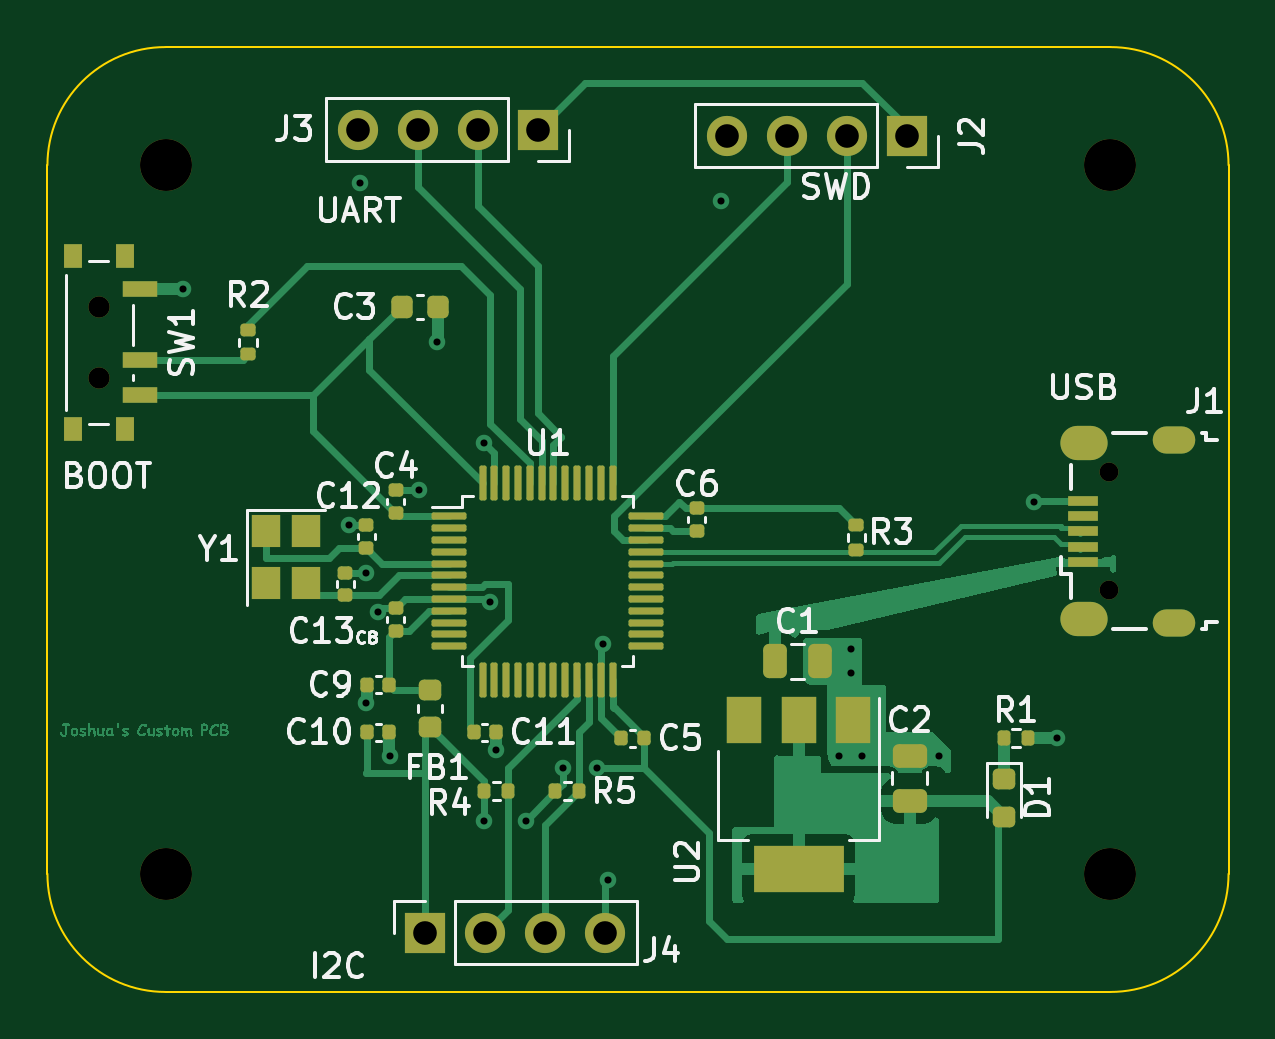
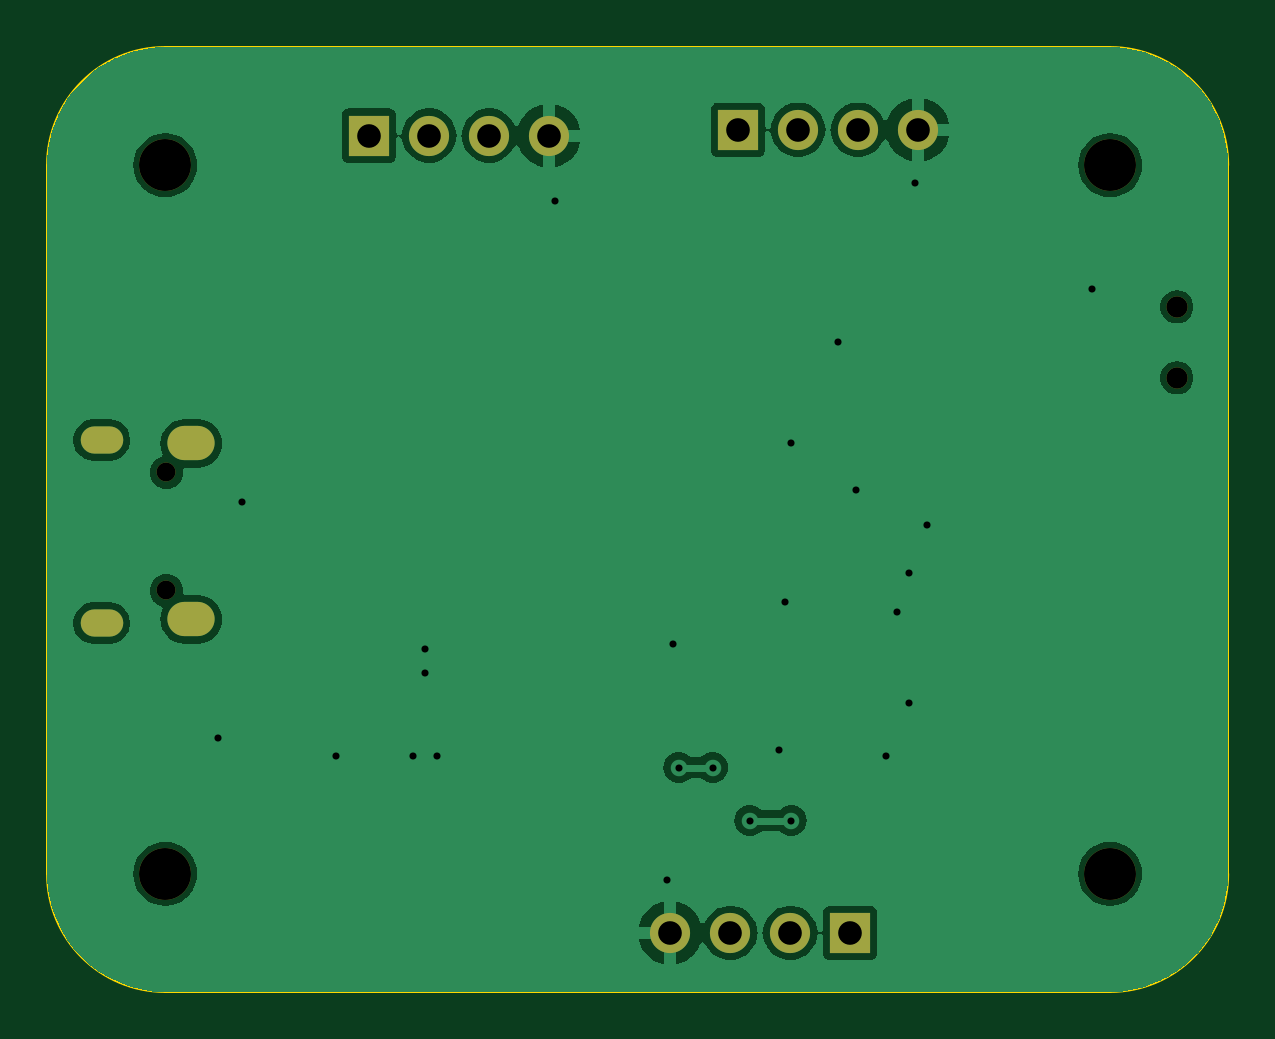
Circuit board: 10 layer files. Board 50.0 x 40.0 mm.
- bottom_copper: STM32-B_Cu.gbr (52199 bytes)
- bottom_mask: STM32-B_Mask.gbr (1518 bytes)
- paste: STM32-B_Paste.gbr (463 bytes)
- bottom_silk: STM32-B_Silkscreen.gbr (464 bytes)
- outline: STM32-Edge_Cuts.gbr (1018 bytes)
- top_copper: STM32-F_Cu.gbr (158218 bytes)
- top_mask: STM32-F_Mask.gbr (7009 bytes)
- paste: STM32-F_Paste.gbr (5981 bytes)
- top_silk: STM32-F_Silkscreen.gbr (46452 bytes)
- drill: STM32.drl (1716 bytes)

=== bottom_copper: STM32-B_Cu.gbr (52199 bytes, source omitted) ===
=== bottom_mask: STM32-B_Mask.gbr ===
%TF.GenerationSoftware,KiCad,Pcbnew,7.0.7*%
%TF.CreationDate,2023-09-18T20:54:05+05:30*%
%TF.ProjectId,STM32,53544d33-322e-46b6-9963-61645f706362,rev?*%
%TF.SameCoordinates,Original*%
%TF.FileFunction,Soldermask,Bot*%
%TF.FilePolarity,Negative*%
%FSLAX46Y46*%
G04 Gerber Fmt 4.6, Leading zero omitted, Abs format (unit mm)*
G04 Created by KiCad (PCBNEW 7.0.7) date 2023-09-18 20:54:05*
%MOMM*%
%LPD*%
G01*
G04 APERTURE LIST*
%ADD10R,1.700000X1.700000*%
%ADD11O,1.700000X1.700000*%
%ADD12C,2.200000*%
%ADD13O,0.800000X0.800000*%
%ADD14O,1.800000X1.150000*%
%ADD15O,2.000000X1.450000*%
%ADD16C,0.900000*%
G04 APERTURE END LIST*
D10*
%TO.C,J3*%
X85750000Y-61000000D03*
D11*
X83210000Y-61000000D03*
X80670000Y-61000000D03*
X78130000Y-61000000D03*
%TD*%
D12*
%TO.C,H3*%
X110000000Y-62500000D03*
%TD*%
D13*
%TO.C,J1*%
X109945000Y-80505000D03*
X109945000Y-75505000D03*
D14*
X112695000Y-81880000D03*
D15*
X108895000Y-81730000D03*
X108895000Y-74280000D03*
D14*
X112695000Y-74130000D03*
%TD*%
D12*
%TO.C,H1*%
X70000000Y-92500000D03*
%TD*%
D10*
%TO.C,J4*%
X81000000Y-95000000D03*
D11*
X83540000Y-95000000D03*
X86080000Y-95000000D03*
X88620000Y-95000000D03*
%TD*%
D10*
%TO.C,J2*%
X101370000Y-61250000D03*
D11*
X98830000Y-61250000D03*
X96290000Y-61250000D03*
X93750000Y-61250000D03*
%TD*%
D16*
%TO.C,SW1*%
X67170000Y-68500000D03*
X67170000Y-71500000D03*
%TD*%
D12*
%TO.C,H4*%
X70000000Y-62500000D03*
%TD*%
%TO.C,H2*%
X110000000Y-92500000D03*
%TD*%
M02*

=== paste: STM32-B_Paste.gbr ===
%TF.GenerationSoftware,KiCad,Pcbnew,7.0.7*%
%TF.CreationDate,2023-09-18T20:54:04+05:30*%
%TF.ProjectId,STM32,53544d33-322e-46b6-9963-61645f706362,rev?*%
%TF.SameCoordinates,Original*%
%TF.FileFunction,Paste,Bot*%
%TF.FilePolarity,Positive*%
%FSLAX46Y46*%
G04 Gerber Fmt 4.6, Leading zero omitted, Abs format (unit mm)*
G04 Created by KiCad (PCBNEW 7.0.7) date 2023-09-18 20:54:04*
%MOMM*%
%LPD*%
G01*
G04 APERTURE LIST*
G04 APERTURE END LIST*
M02*

=== bottom_silk: STM32-B_Silkscreen.gbr ===
%TF.GenerationSoftware,KiCad,Pcbnew,7.0.7*%
%TF.CreationDate,2023-09-18T20:54:05+05:30*%
%TF.ProjectId,STM32,53544d33-322e-46b6-9963-61645f706362,rev?*%
%TF.SameCoordinates,Original*%
%TF.FileFunction,Legend,Bot*%
%TF.FilePolarity,Positive*%
%FSLAX46Y46*%
G04 Gerber Fmt 4.6, Leading zero omitted, Abs format (unit mm)*
G04 Created by KiCad (PCBNEW 7.0.7) date 2023-09-18 20:54:05*
%MOMM*%
%LPD*%
G01*
G04 APERTURE LIST*
G04 APERTURE END LIST*
M02*

=== outline: STM32-Edge_Cuts.gbr ===
%TF.GenerationSoftware,KiCad,Pcbnew,7.0.7*%
%TF.CreationDate,2023-09-18T20:54:05+05:30*%
%TF.ProjectId,STM32,53544d33-322e-46b6-9963-61645f706362,rev?*%
%TF.SameCoordinates,Original*%
%TF.FileFunction,Profile,NP*%
%FSLAX46Y46*%
G04 Gerber Fmt 4.6, Leading zero omitted, Abs format (unit mm)*
G04 Created by KiCad (PCBNEW 7.0.7) date 2023-09-18 20:54:05*
%MOMM*%
%LPD*%
G01*
G04 APERTURE LIST*
%TA.AperFunction,Profile*%
%ADD10C,0.100000*%
%TD*%
G04 APERTURE END LIST*
D10*
X70000000Y-57500000D02*
X110000000Y-57500000D01*
X110000000Y-97500000D02*
X70000000Y-97500000D01*
X115000000Y-62500000D02*
G75*
G03*
X110000000Y-57500000I-5000000J0D01*
G01*
X65000000Y-92500000D02*
G75*
G03*
X70000000Y-97500000I5000000J0D01*
G01*
X115000000Y-92500000D02*
X115000000Y-62500000D01*
X110000000Y-97500000D02*
G75*
G03*
X115000000Y-92500000I0J5000000D01*
G01*
X65000000Y-92500000D02*
X65000000Y-62500000D01*
X70000000Y-57500000D02*
G75*
G03*
X65000000Y-62500000I0J-5000000D01*
G01*
M02*

=== top_copper: STM32-F_Cu.gbr (158218 bytes, source omitted) ===
=== top_mask: STM32-F_Mask.gbr (7009 bytes, source omitted) ===
=== paste: STM32-F_Paste.gbr ===
%TF.GenerationSoftware,KiCad,Pcbnew,7.0.7*%
%TF.CreationDate,2023-09-18T20:54:04+05:30*%
%TF.ProjectId,STM32,53544d33-322e-46b6-9963-61645f706362,rev?*%
%TF.SameCoordinates,Original*%
%TF.FileFunction,Paste,Top*%
%TF.FilePolarity,Positive*%
%FSLAX46Y46*%
G04 Gerber Fmt 4.6, Leading zero omitted, Abs format (unit mm)*
G04 Created by KiCad (PCBNEW 7.0.7) date 2023-09-18 20:54:04*
%MOMM*%
%LPD*%
G01*
G04 APERTURE LIST*
G04 Aperture macros list*
%AMRoundRect*
0 Rectangle with rounded corners*
0 $1 Rounding radius*
0 $2 $3 $4 $5 $6 $7 $8 $9 X,Y pos of 4 corners*
0 Add a 4 corners polygon primitive as box body*
4,1,4,$2,$3,$4,$5,$6,$7,$8,$9,$2,$3,0*
0 Add four circle primitives for the rounded corners*
1,1,$1+$1,$2,$3*
1,1,$1+$1,$4,$5*
1,1,$1+$1,$6,$7*
1,1,$1+$1,$8,$9*
0 Add four rect primitives between the rounded corners*
20,1,$1+$1,$2,$3,$4,$5,0*
20,1,$1+$1,$4,$5,$6,$7,0*
20,1,$1+$1,$6,$7,$8,$9,0*
20,1,$1+$1,$8,$9,$2,$3,0*%
G04 Aperture macros list end*
%ADD10RoundRect,0.075000X-0.662500X-0.075000X0.662500X-0.075000X0.662500X0.075000X-0.662500X0.075000X0*%
%ADD11RoundRect,0.075000X-0.075000X-0.662500X0.075000X-0.662500X0.075000X0.662500X-0.075000X0.662500X0*%
%ADD12RoundRect,0.140000X0.140000X0.170000X-0.140000X0.170000X-0.140000X-0.170000X0.140000X-0.170000X0*%
%ADD13RoundRect,0.250000X0.475000X-0.250000X0.475000X0.250000X-0.475000X0.250000X-0.475000X-0.250000X0*%
%ADD14RoundRect,0.140000X-0.170000X0.140000X-0.170000X-0.140000X0.170000X-0.140000X0.170000X0.140000X0*%
%ADD15R,1.300000X0.450000*%
%ADD16RoundRect,0.135000X0.185000X-0.135000X0.185000X0.135000X-0.185000X0.135000X-0.185000X-0.135000X0*%
%ADD17RoundRect,0.140000X0.170000X-0.140000X0.170000X0.140000X-0.170000X0.140000X-0.170000X-0.140000X0*%
%ADD18RoundRect,0.135000X-0.185000X0.135000X-0.185000X-0.135000X0.185000X-0.135000X0.185000X0.135000X0*%
%ADD19RoundRect,0.218750X-0.256250X0.218750X-0.256250X-0.218750X0.256250X-0.218750X0.256250X0.218750X0*%
%ADD20R,1.500000X2.000000*%
%ADD21R,3.800000X2.000000*%
%ADD22RoundRect,0.225000X-0.225000X-0.250000X0.225000X-0.250000X0.225000X0.250000X-0.225000X0.250000X0*%
%ADD23R,1.200000X1.400000*%
%ADD24RoundRect,0.140000X-0.140000X-0.170000X0.140000X-0.170000X0.140000X0.170000X-0.140000X0.170000X0*%
%ADD25RoundRect,0.135000X-0.135000X-0.185000X0.135000X-0.185000X0.135000X0.185000X-0.135000X0.185000X0*%
%ADD26RoundRect,0.218750X0.256250X-0.218750X0.256250X0.218750X-0.256250X0.218750X-0.256250X-0.218750X0*%
%ADD27RoundRect,0.250000X-0.250000X-0.475000X0.250000X-0.475000X0.250000X0.475000X-0.250000X0.475000X0*%
%ADD28R,0.800000X1.000000*%
%ADD29R,1.500000X0.700000*%
G04 APERTURE END LIST*
D10*
%TO.C,U1*%
X82010000Y-77362500D03*
X82010000Y-77862500D03*
X82010000Y-78362500D03*
X82010000Y-78862500D03*
X82010000Y-79362500D03*
X82010000Y-79862500D03*
X82010000Y-80362500D03*
X82010000Y-80862500D03*
X82010000Y-81362500D03*
X82010000Y-81862500D03*
X82010000Y-82362500D03*
X82010000Y-82862500D03*
D11*
X83422500Y-84275000D03*
X83922500Y-84275000D03*
X84422500Y-84275000D03*
X84922500Y-84275000D03*
X85422500Y-84275000D03*
X85922500Y-84275000D03*
X86422500Y-84275000D03*
X86922500Y-84275000D03*
X87422500Y-84275000D03*
X87922500Y-84275000D03*
X88422500Y-84275000D03*
X88922500Y-84275000D03*
D10*
X90335000Y-82862500D03*
X90335000Y-82362500D03*
X90335000Y-81862500D03*
X90335000Y-81362500D03*
X90335000Y-80862500D03*
X90335000Y-80362500D03*
X90335000Y-79862500D03*
X90335000Y-79362500D03*
X90335000Y-78862500D03*
X90335000Y-78362500D03*
X90335000Y-77862500D03*
X90335000Y-77362500D03*
D11*
X88922500Y-75950000D03*
X88422500Y-75950000D03*
X87922500Y-75950000D03*
X87422500Y-75950000D03*
X86922500Y-75950000D03*
X86422500Y-75950000D03*
X85922500Y-75950000D03*
X85422500Y-75950000D03*
X84922500Y-75950000D03*
X84422500Y-75950000D03*
X83922500Y-75950000D03*
X83422500Y-75950000D03*
%TD*%
D12*
%TO.C,C9*%
X79480000Y-84500000D03*
X78520000Y-84500000D03*
%TD*%
D13*
%TO.C,C2*%
X101500000Y-89400000D03*
X101500000Y-87500000D03*
%TD*%
D14*
%TO.C,C6*%
X92480000Y-77020000D03*
X92480000Y-77980000D03*
%TD*%
D15*
%TO.C,J1*%
X108845000Y-79305000D03*
X108845000Y-78655000D03*
X108845000Y-78005000D03*
X108845000Y-77355000D03*
X108845000Y-76705000D03*
%TD*%
D16*
%TO.C,R2*%
X73500000Y-70510000D03*
X73500000Y-69490000D03*
%TD*%
D17*
%TO.C,C4*%
X79750000Y-77230000D03*
X79750000Y-76270000D03*
%TD*%
D18*
%TO.C,R3*%
X99250000Y-77750000D03*
X99250000Y-78770000D03*
%TD*%
D19*
%TO.C,D1*%
X105500000Y-88500000D03*
X105500000Y-90075000D03*
%TD*%
D20*
%TO.C,U2*%
X99100000Y-86000000D03*
X96800000Y-86000000D03*
D21*
X96800000Y-92300000D03*
D20*
X94500000Y-86000000D03*
%TD*%
D22*
%TO.C,C3*%
X80000000Y-68500000D03*
X81550000Y-68500000D03*
%TD*%
D23*
%TO.C,Y1*%
X74250000Y-78000000D03*
X74250000Y-80200000D03*
X75950000Y-80200000D03*
X75950000Y-78000000D03*
%TD*%
D24*
%TO.C,C10*%
X78520000Y-86500000D03*
X79480000Y-86500000D03*
%TD*%
D12*
%TO.C,C5*%
X90250000Y-86750000D03*
X89290000Y-86750000D03*
%TD*%
D25*
%TO.C,R1*%
X105490000Y-86750000D03*
X106510000Y-86750000D03*
%TD*%
D17*
%TO.C,C8*%
X79750000Y-82210000D03*
X79750000Y-81250000D03*
%TD*%
%TO.C,C13*%
X77600000Y-80710000D03*
X77600000Y-79750000D03*
%TD*%
D26*
%TO.C,FB1*%
X81212500Y-86287500D03*
X81212500Y-84712500D03*
%TD*%
D27*
%TO.C,C1*%
X95800000Y-83500000D03*
X97700000Y-83500000D03*
%TD*%
D25*
%TO.C,R5*%
X86500000Y-89000000D03*
X87520000Y-89000000D03*
%TD*%
D28*
%TO.C,SW1*%
X68280000Y-66350000D03*
X66070000Y-66350000D03*
X68280000Y-73650000D03*
X66070000Y-73650000D03*
D29*
X68930000Y-67750000D03*
X68930000Y-70750000D03*
X68930000Y-72250000D03*
%TD*%
D17*
%TO.C,C12*%
X78500000Y-78710000D03*
X78500000Y-77750000D03*
%TD*%
D24*
%TO.C,C11*%
X83040000Y-86500000D03*
X84000000Y-86500000D03*
%TD*%
D25*
%TO.C,R4*%
X83490000Y-89000000D03*
X84510000Y-89000000D03*
%TD*%
M02*

=== top_silk: STM32-F_Silkscreen.gbr (46452 bytes, source omitted) ===
=== drill: STM32.drl ===
M48
; DRILL file {KiCad 7.0.7} date Mon Sep 18 20:53:59 2023
; FORMAT={-:-/ absolute / inch / decimal}
; #@! TF.CreationDate,2023-09-18T20:53:59+05:30
; #@! TF.GenerationSoftware,Kicad,Pcbnew,7.0.7
; #@! TF.FileFunction,MixedPlating,1,2
FMAT,2
INCH
; #@! TA.AperFunction,Plated,PTH,ViaDrill
T1C0.0118
; #@! TA.AperFunction,Plated,PTH,ComponentDrill
T2C0.0217
; #@! TA.AperFunction,Plated,PTH,ComponentDrill
T3C0.0335
; #@! TA.AperFunction,Plated,PTH,ComponentDrill
T4C0.0394
; #@! TA.AperFunction,NonPlated,NPTH,ComponentDrill
T5C0.0315
; #@! TA.AperFunction,NonPlated,NPTH,ComponentDrill
T6C0.0354
; #@! TA.AperFunction,NonPlated,NPTH,ComponentDrill
T7C0.0866
%
G90
G05
T1
X2.7854Y-2.6673
X3.061Y-3.061
X3.0807Y-2.4902
X3.0906Y-3.1398
X3.0906Y-3.3563
X3.1102Y-3.2051
X3.1299Y-3.4449
X3.1791Y-3.002
X3.2087Y-2.7559
X3.2874Y-2.9232
X3.2874Y-3.5531
X3.2972Y-3.189
X3.3071Y-3.435
X3.3563Y-3.5531
X3.4181Y-3.4646
X3.4744Y-3.4646
X3.4843Y-3.2579
X3.4941Y-3.6516
X3.6811Y-2.5197
X3.878Y-3.4449
X3.8976Y-3.2677
X3.8976Y-3.3071
X3.9173Y-3.4449
X4.0453Y-3.4449
X4.2028Y-3.0217
X4.2421Y-3.4154
T4
X3.076Y-2.4016
X3.176Y-2.4016
X3.189Y-3.7402
X3.276Y-2.4016
X3.289Y-3.7402
X3.376Y-2.4016
X3.389Y-3.7402
X3.489Y-3.7402
X3.6909Y-2.4114
X3.7909Y-2.4114
X3.8909Y-2.4114
X3.9909Y-2.4114
T5
X4.3285Y-2.9726
X4.3285Y-3.1695
T6
X2.6445Y-2.6969
X2.6445Y-2.815
T7
X2.7559Y-2.4606
X2.7559Y-3.6417
X4.3307Y-2.4606
X4.3307Y-3.6417
T2
G00X4.424Y-2.9185
M15
G01X4.4496Y-2.9185
M16
G05
G00X4.424Y-3.2236
M15
G01X4.4496Y-3.2236
M16
G05
T3
G00X4.2764Y-2.9244
M15
G01X4.298Y-2.9244
M16
G05
G00X4.2764Y-3.2177
M15
G01X4.298Y-3.2177
M16
G05
T0
M30

